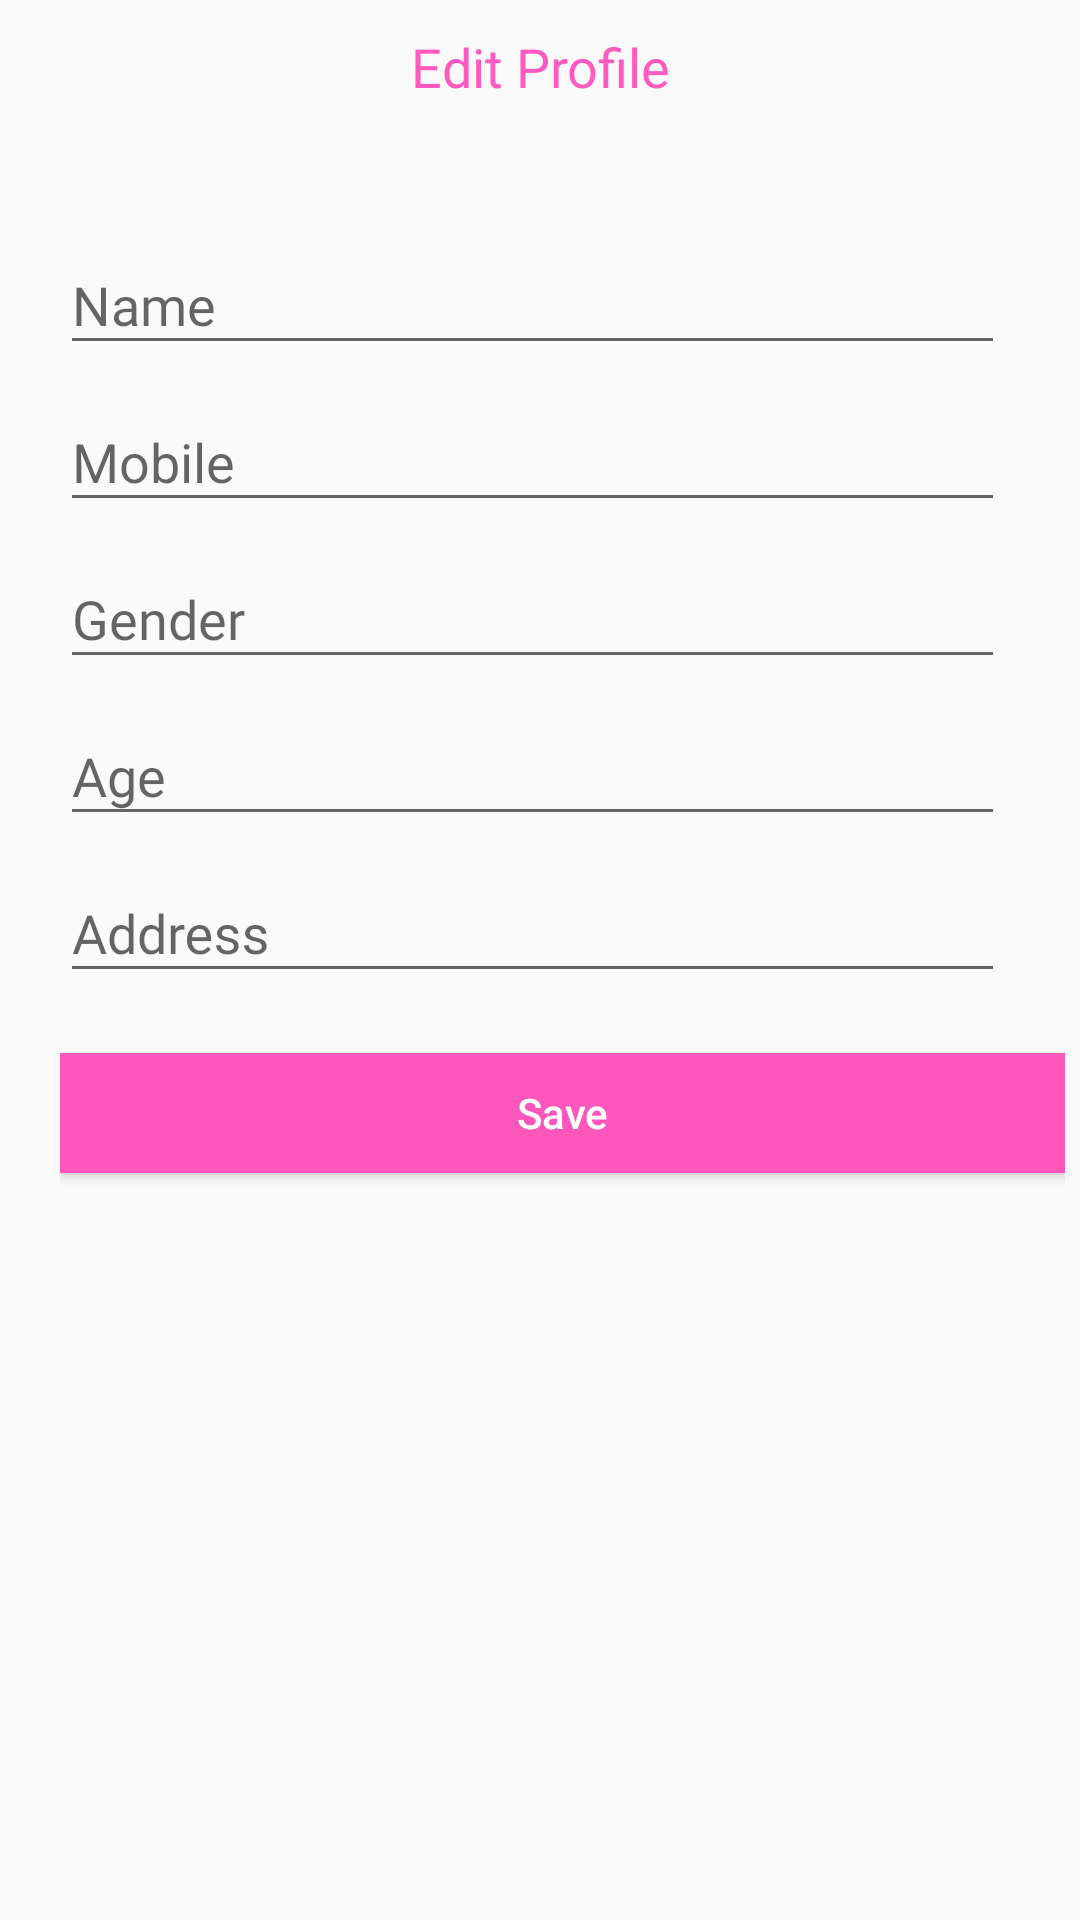

Write the Android layout XML for this screen, with the resource values it uses.
<!-- AndroidManifest.xml: application theme AppTheme -->
<!-- res/layout/edituser.xml -->
<?xml version="1.0" encoding="utf-8"?>
<LinearLayout xmlns:android="http://schemas.android.com/apk/res/android"
    xmlns:app="http://schemas.android.com/apk/res-auto"
    xmlns:tools="http://schemas.android.com/tools"
    android:orientation="vertical"
    android:layout_width="match_parent"
    android:layout_height="match_parent">
    <ScrollView
        android:layout_width="match_parent"
        android:layout_height="match_parent">
        <LinearLayout
            android:layout_width="match_parent"
            android:layout_height="match_parent"
            android:orientation="vertical">
            <TextView
                android:layout_width="match_parent"
                android:layout_height="wrap_content"
                android:layout_marginTop="10dp"
                android:text="Edit Profile"
                android:gravity="center"
                android:textStyle="normal"
                android:textSize="@dimen/textsize_large"
                android:fontFamily="@font/robotobold"
                android:layout_marginBottom="20dp"
                android:textColor="@color/colorsecondary"/>


                <LinearLayout

                    android:layout_width="335dp"
                    android:layout_height="wrap_content"
                    android:layout_marginLeft="20dp"
                    android:layout_marginRight="20dp"
                    android:orientation="vertical">

                    <android.support.design.widget.TextInputLayout
                        android:layout_marginTop="15dp"
                        android:layout_width="match_parent"
                        android:layout_height="wrap_content"
                        android:layout_marginRight="10dp">

                        <android.support.design.widget.TextInputEditText
                            android:id="@+id/name"
                            android:layout_marginRight="10dp"
                            android:textColor="@color/colorblack"
                            android:fontFamily="@font/robotoregular"
                            android:layout_width="match_parent"
                            android:layout_height="wrap_content"
                            android:hint="Name" />
                    </android.support.design.widget.TextInputLayout>

                    <android.support.design.widget.TextInputLayout
                        android:layout_width="match_parent"
                        android:layout_height="wrap_content"
                        android:layout_marginRight="10dp">

                        <android.support.design.widget.TextInputEditText
                            android:id="@+id/mobile"
                            android:layout_marginRight="10dp"
                            android:layout_width="match_parent"
                            android:layout_height="wrap_content"
                            android:hint="Mobile"
                            android:inputType="numberDecimal"
                            android:maxLength="10" />
                    </android.support.design.widget.TextInputLayout>


                    <android.support.design.widget.TextInputLayout
                        android:layout_width="match_parent"
                        android:layout_height="wrap_content"
                        android:layout_marginRight="10dp">
                        <android.support.design.widget.TextInputEditText
                            android:id="@+id/gender"
                            android:layout_width="match_parent"
                            android:layout_height="wrap_content"
                            android:textColor="@color/colorblack"
                            android:fontFamily="@font/robotoregular"
                            android:hint="Gender"
                            android:layout_marginRight="10dp"

                            android:inputType="text"
                            />
                    </android.support.design.widget.TextInputLayout>
                    <android.support.design.widget.TextInputLayout
                        android:layout_width="match_parent"
                        android:layout_height="wrap_content"
                        android:layout_marginRight="10dp">
                        <android.support.design.widget.TextInputEditText
                            android:id="@+id/age"
                            android:layout_width="match_parent"
                            android:layout_height="wrap_content"
                            android:hint="Age"
                            android:textColor="@color/colorblack"
                            android:fontFamily="@font/robotoregular"
                            android:layout_marginRight="10dp"
                            android:inputType="text"
                            />
                    </android.support.design.widget.TextInputLayout>
                    <android.support.design.widget.TextInputLayout
                        android:layout_width="match_parent"
                        android:layout_height="wrap_content"
                        android:layout_marginRight="10dp">
                        <android.support.design.widget.TextInputEditText
                            android:id="@+id/address"
                            android:layout_width="match_parent"
                            android:layout_height="wrap_content"
                            android:hint="Address"
                            android:textColor="@color/colorblack"
                            android:fontFamily="@font/robotoregular"
                            android:layout_marginRight="10dp"
                            android:inputType="text"
                            />
                    </android.support.design.widget.TextInputLayout>
                    <Button
                        android:elevation="5dp"
                        android:id="@+id/login"
                        android:layout_gravity="center"
                        android:gravity="center"
                        android:layout_marginBottom="10dp"
                        android:layout_width="match_parent"
                        android:layout_height="40dp"
                        android:layout_marginTop="20dp"
                        android:background="@color/colorsecondary"
                        android:textAllCaps="false"
                        android:text="Save"
                        android:textColor="#fff" />
                </LinearLayout>
        </LinearLayout>
    </ScrollView>

</LinearLayout>
<!-- resources referenced by this layout -->
<resources>
  <color name="colorblack">#FF000000</color>
  <color name="colorsecondary">#F5FF53BC</color>
  <dimen name="textsize_large">18dp</dimen>
  <style name="AppTheme" parent="Theme.AppCompat.Light.DarkActionBar">
          
          <item name="colorPrimary">@color/colorPrimary</item>
          <item name="colorPrimaryDark">@color/colorPrimaryDark</item>
          <item name="colorAccent">@color/colorAccent</item>
      </style>
  <color name="colorPrimary">#FD40FA</color>
  <color name="colorPrimaryDark">#F2F50ADC</color>
  <color name="colorAccent">#F73FD0</color>
</resources>
